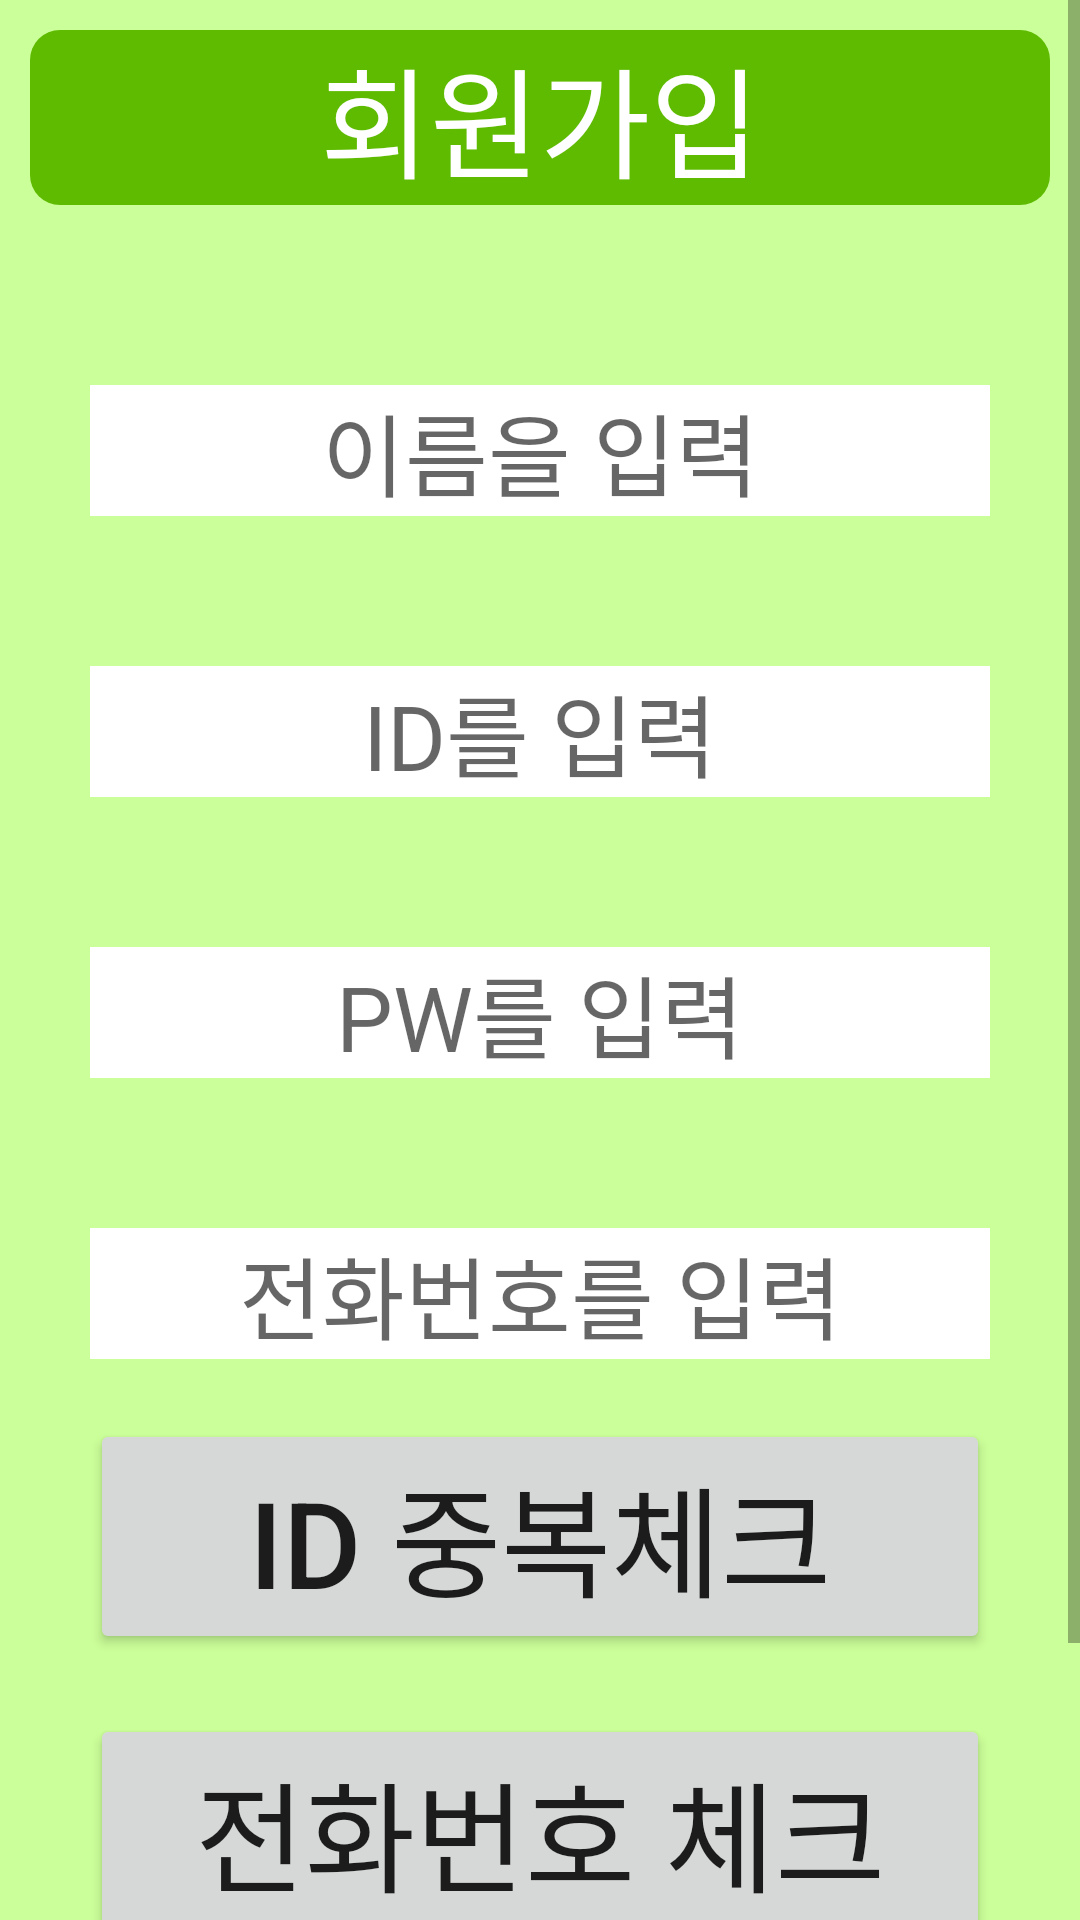

The Android layout XML behind this screen, and the referenced resources:
<!-- AndroidManifest.xml: application theme Theme.KoRecipeApp -->
<!-- res/layout/activity_create_account.xml -->
<?xml version="1.0" encoding="utf-8"?>
<ScrollView
    xmlns:android="http://schemas.android.com/apk/res/android"
    xmlns:app="http://schemas.android.com/apk/res-auto"
    xmlns:tools="http://schemas.android.com/tools"
    android:layout_width="match_parent"
    android:layout_height="match_parent"
    android:background="@color/backcolor">
    <LinearLayout
        android:layout_width="match_parent"
        android:layout_height="match_parent"
        android:orientation="vertical">
        <TextView
            android:layout_width="match_parent"
            android:layout_height="wrap_content"
            android:text="회원가입"
            android:textSize="40dp"
            android:gravity="center"
            android:layout_margin="10dp"
            android:background="@drawable/bar_view_background"
            android:textColor="@color/white">
        </TextView>
        <EditText
            android:layout_marginTop="50dp"
            android:id="@+id/insetname"
            android:layout_width="wrap_content"
            android:layout_height="wrap_content"
            android:background="@color/white"
            android:minWidth="300dp"
            android:layout_gravity="center"
            android:textSize="30dp"
            android:hint="이름을 입력"
            android:gravity="center">
        </EditText>
        <EditText
            android:layout_marginTop="50dp"
            android:id="@+id/insetId"
            android:layout_width="wrap_content"
            android:layout_height="wrap_content"
            android:background="@color/white"
            android:minWidth="300dp"
            android:layout_gravity="center"
            android:textSize="30dp"
            android:hint="ID를 입력"
            android:gravity="center">
        </EditText>
        <EditText
            android:layout_marginTop="50dp"
            android:id="@+id/insetpw"
            android:layout_width="wrap_content"
            android:layout_height="wrap_content"
            android:background="@color/white"
            android:minWidth="300dp"
            android:layout_gravity="center"
            android:textSize="30dp"
            android:hint="PW를 입력"
            android:gravity="center">
        </EditText>
        <EditText
            android:layout_marginTop="50dp"
            android:id="@+id/insetpnum"
            android:layout_width="wrap_content"
            android:layout_height="wrap_content"
            android:background="@color/white"
            android:minWidth="300dp"
            android:layout_gravity="center"
            android:textSize="30dp"
            android:hint="전화번호를 입력"
            android:gravity="center">
        </EditText>
        <Button
            android:id="@+id/idcheck"
            android:layout_marginTop="20dp"
            android:layout_width="wrap_content"
            android:layout_height="wrap_content"
            android:minWidth="300dp"
            android:textSize="40dp"
            android:text="ID 중복체크"
            android:layout_gravity="center">
        </Button>
        <Button
            android:id="@+id/pnumcheck"
            android:layout_marginTop="20dp"
            android:layout_width="wrap_content"
            android:layout_height="wrap_content"
            android:minWidth="300dp"
            android:textSize="40dp"
            android:text="전화번호 체크"
            android:layout_gravity="center">
        </Button>
        <Button
            android:id="@+id/createB"
            android:layout_marginTop="20dp"
            android:layout_width="wrap_content"
            android:layout_height="wrap_content"
            android:minWidth="300dp"
            android:textSize="40dp"
            android:text="로그인"
            android:layout_gravity="center">
        </Button>
    </LinearLayout>
</ScrollView>
<!-- resources referenced by this layout -->
<resources>
  <color name="backcolor">#CBFF99</color>
  <color name="white">#FFFFFFFF</color>
  <!-- drawable bar_view_background (drawable) -->
  <?xml version="1.0" encoding="utf-8"?>
  <shape
      xmlns:android="http://schemas.android.com/apk/res/android">
      <solid
          android:color="@color/titlecolor">
  
      </solid>
      <corners
          android:topLeftRadius="10dp"
          android:topRightRadius="10dp"
          android:bottomLeftRadius="10dp"
          android:bottomRightRadius="10dp">
      </corners>
  </shape>
  <style name="Theme.KoRecipeApp" parent="Theme.AppCompat.Light.NoActionBar">
          
          <item name="colorPrimary">@color/purple_500</item>
          <item name="colorPrimaryVariant">@color/purple_700</item>
          <item name="colorOnPrimary">@color/white</item>
          
          <item name="colorSecondary">@color/teal_200</item>
          <item name="colorSecondaryVariant">@color/teal_700</item>
          <item name="colorOnSecondary">@color/black</item>
          
          <item name="android:statusBarColor" tools:targetApi="l">?attr/colorPrimaryVariant</item>
          
      </style>
  <color name="titlecolor">#5EBB00</color>
  <color name="purple_500">#FF6200EE</color>
  <color name="purple_700">#FF3700B3</color>
  <color name="teal_200">#FF03DAC5</color>
  <color name="teal_700">#FF018786</color>
  <color name="black">#FF000000</color>
</resources>
